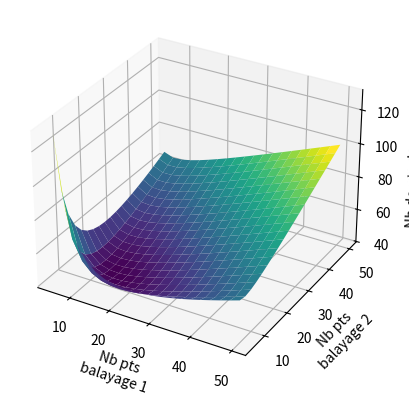

Source code (Python):
from matplotlib import pyplot as plt
from mpl_toolkits import mplot3d
import numpy as np


## fonction qui calcule le nb de pts de mesures en fonction des parametres

def nb_pts_3balayages(taille, precision_souhaitee, nbPts1, nbPts2):
    nbPts = nbPts1 + nbPts2 # ont fait les 2 1ers balayges
    intervalle = taille / (nbPts1-1)*2/(nbPts2)*2 # calcul de l'interval restant à balayer
    return nbPts + intervalle / precision_souhaitee # on ajoute le balayage de l'intervalle restant


##tracé de la courbe :

# parametrges matplotlib
fig = plt.figure()
ax = plt.axes(projection='3d')
fig = plt.figure()
ax = plt.axes(projection='3d')


# création des données
x = np.linspace(5, 50, 20)
y = np.linspace(5, 50, 20)
X, Y = np.meshgrid(x, y)
Z = nb_pts_3balayages(60., 0.1, X, Y)

# tracé
ax.plot_surface(X, Y, Z, rstride=1, cstride=1, cmap='viridis', edgecolor='none')

# ajout légendes
ax.set_xlabel('Nb pts\nbalayage 1')
ax.set_ylabel('Nb pts\nbalayage 2')
ax.set_zlabel('Nb de pts de mesure');

plt.show()  # affichage
